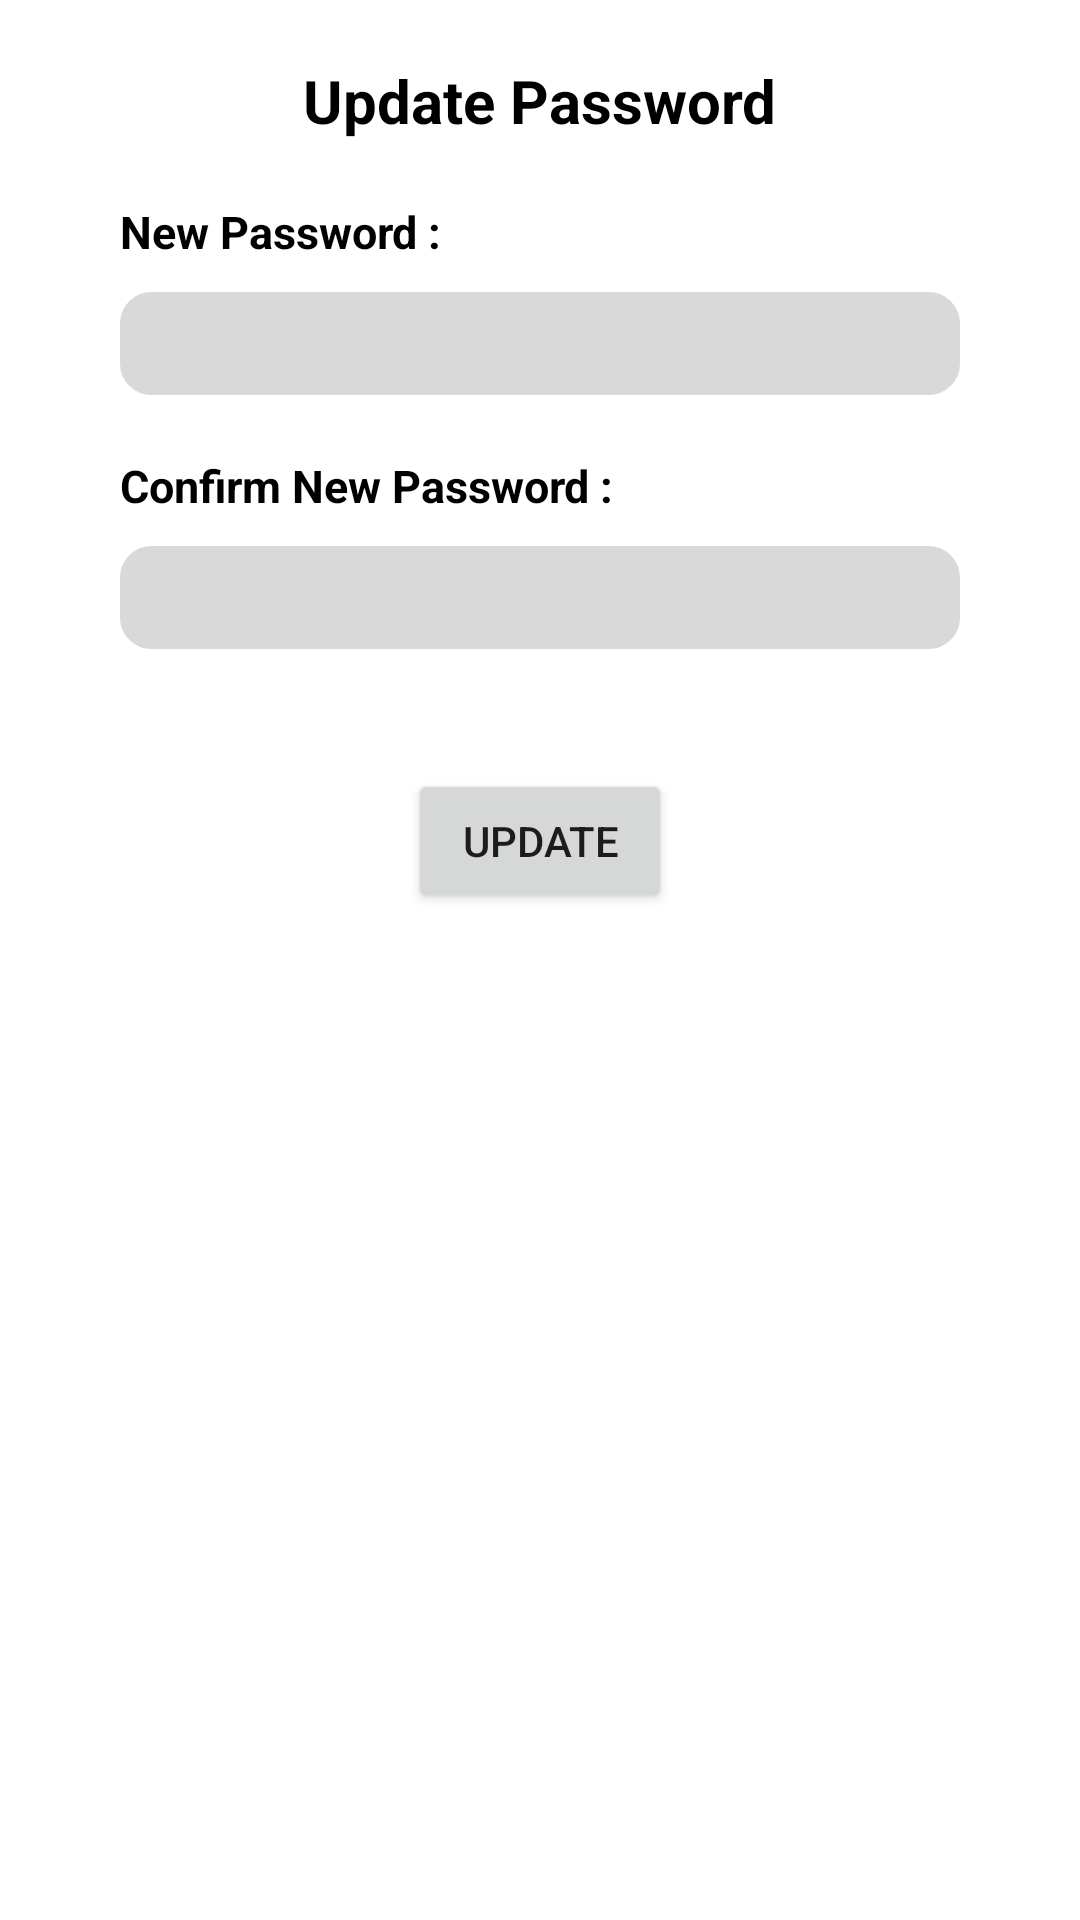

The Android layout XML behind this screen, and the referenced resources:
<!-- AndroidManifest.xml: application theme Theme.QuidQuest -->
<!-- res/layout/activity_update_password.xml -->
<?xml version="1.0" encoding="utf-8"?>
<androidx.constraintlayout.widget.ConstraintLayout xmlns:android="http://schemas.android.com/apk/res/android"
    xmlns:app="http://schemas.android.com/apk/res-auto"
    xmlns:tools="http://schemas.android.com/tools"
    android:layout_width="match_parent"
    android:layout_height="match_parent"
    tools:context=".UpdatePasswordActivity">

    <TextView
        app:layout_constraintTop_toTopOf="parent"
        app:layout_constraintLeft_toLeftOf="parent"
        app:layout_constraintRight_toRightOf="parent"
        android:layout_marginTop="20dp"
        android:textSize="20sp"
        android:textStyle="bold"
        android:id="@+id/tvTitle"
        android:layout_width="wrap_content"
        android:layout_height="wrap_content"
        android:text="Update Password"
        tools:layout_editor_absoluteX="83dp"
        tools:layout_editor_absoluteY="57dp"
        android:textColor="@color/black"/>

    <TextView
        app:layout_constraintTop_toBottomOf="@id/tvTitle"
        app:layout_constraintLeft_toLeftOf="parent"
        android:layout_marginTop="20dp"
        android:layout_marginLeft="40dp"
        style="@style/Expenses_Text"
        android:id="@+id/tvNewPw"
        android:layout_width="wrap_content"
        android:layout_height="wrap_content"
        android:text="New Password :"
        android:textSize="15sp"
        android:textColor="@color/black"
        tools:layout_editor_absoluteX="42dp"
        tools:layout_editor_absoluteY="100dp" />

    <EditText
        app:layout_constraintTop_toBottomOf="@id/tvNewPw"
        app:layout_constraintStart_toStartOf="@id/tvNewPw"
        android:layout_marginTop="10dp"
        android:id="@+id/edNewPw"
        android:layout_width="match_parent"
        android:layout_height="wrap_content"
        android:ems="10"
        android:inputType="text"
        android:text=""
        style="@style/editTextUpdatePwPage"/>

    <TextView
        app:layout_constraintTop_toBottomOf="@id/edNewPw"
        app:layout_constraintLeft_toLeftOf="parent"
        android:layout_marginTop="20dp"
        android:layout_marginLeft="40dp"
        style="@style/Expenses_Text"
        android:id="@+id/tvConfirmNewPw"
        android:layout_width="wrap_content"
        android:layout_height="wrap_content"
        android:text="Confirm New Password :"
        android:textSize="15sp"
        android:textColor="@color/black"
        tools:layout_editor_absoluteX="42dp"
        tools:layout_editor_absoluteY="100dp" />

    <EditText
        app:layout_constraintTop_toBottomOf="@id/tvConfirmNewPw"
        app:layout_constraintStart_toStartOf="@id/tvNewPw"
        android:layout_marginTop="10dp"
        android:id="@+id/edConfirmNewPw"
        android:layout_width="match_parent"
        android:layout_height="wrap_content"
        android:ems="10"
        android:inputType="text"
        android:text=""
        style="@style/editTextUpdatePwPage"/>

    <Button
        android:id="@+id/btnUpdate"
        android:layout_width="wrap_content"
        android:layout_height="wrap_content"
        android:text="Update"
        app:layout_constraintTop_toBottomOf="@id/edConfirmNewPw"
        app:layout_constraintLeft_toLeftOf="parent"
        app:layout_constraintRight_toRightOf="parent"
        android:layout_marginTop="40dp"/>


</androidx.constraintlayout.widget.ConstraintLayout>
<!-- resources referenced by this layout -->
<resources>
  <color name="black">#FF000000</color>
  <style name="Expenses_Text">
          <item name="android:textSize">20sp</item>
          <item name="android:textStyle">bold</item>
          <item name="android:textColor">@color/black</item>
      </style>
  <style name="editTextUpdatePwPage">
          <item name="android:layout_width">match_parent</item>
          <item name="android:layout_marginLeft">40dp</item>
          <item name="android:layout_marginRight">40dp</item>
          <item name="android:padding">5dp</item>
          <item name="android:background">@drawable/custom_edittext</item>
          <item name="android:backgroundTint">@color/gray</item>
      </style>
  <style name="Theme.QuidQuest" parent="Theme.MaterialComponents.DayNight.DarkActionBar">
          
          <item name="colorPrimary">@color/purple_500</item>
          <item name="colorPrimaryVariant">@color/purple_700</item>
          <item name="colorOnPrimary">@color/white</item>
          
          <item name="colorSecondary">@color/teal_200</item>
          <item name="colorSecondaryVariant">@color/teal_700</item>
          <item name="colorOnSecondary">@color/black</item>
          
          <item name="android:statusBarColor">?attr/colorPrimaryVariant</item>
          
      </style>
  <!-- drawable custom_edittext (drawable) -->
  <?xml version="1.0" encoding="utf-8"?>
  <shape xmlns:android="http://schemas.android.com/apk/res/android"
      android:shape="rectangle">
  
      <stroke
          android:width="1dp"
          android:color="@color/gray"/>
  
      <corners
          android:radius="10dp"/>
  
  
  </shape>
  <color name="gray">#D9D9D9</color>
  <color name="purple_500">#FF6200EE</color>
  <color name="purple_700">#FF3700B3</color>
  <color name="white">#FFFFFFFF</color>
  <color name="teal_200">#FF03DAC5</color>
  <color name="teal_700">#FF018786</color>
</resources>
